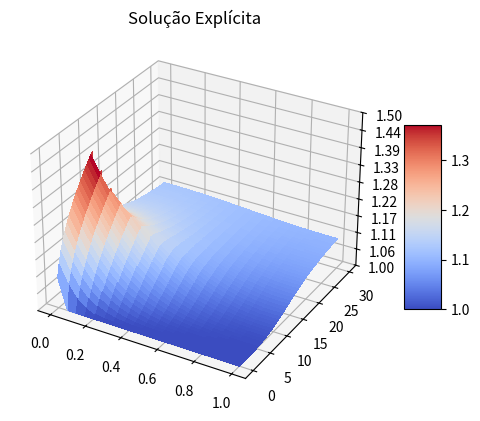
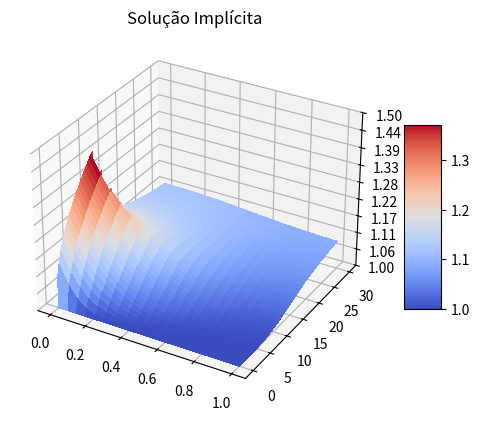

These charts were generated, in order, by the following Python code:
#///////////////////////////////////////////////////////
# [redacted]
#// [email redacted]	_____ ___  ___   //
# [redacted]
#////////////////////////////////	| |   \ \   |_|  //
#////////////////////////////////	\_'_/\_`_/__|    //
#///////////////////////////////////////////////////////

# Problema de transferencia de calor unidimensional transiente

import numpy as np
import matplotlib.pyplot as plt
from matplotlib import cm
from matplotlib.ticker import LinearLocator

lmb = 0.01      # Difusividade Termica
cond = 1.00     # Condutividade Termica
dt = 0.003       # Time step
dx = 0.05       # Length step
#dt = 0.01       # Time step
#dx = 0.02       # Length step

A1 = lmb*dt/(dx**2)
A2 = 1 - 2*lmb*dt/(dx**2)
A3 = A1

# Critério de estabilidade: 'A1' <= 0.5
print(A1)

ti = 0
tf = 30
xi = 0
xf = 1

Tp_t0 = 1   # C.I.

tempo = np.arange(ti, tf+dt, dt)
pos_x = np.arange(xi, xf+dx, dx)
Nx = np.size(pos_x)
Nt = np.size(tempo)

Tp = np.ones([Nx, Nt]) * Tp_t0

## C.C. (Neumann)
q_xf = np.zeros(Nt)
q_xi = np.zeros(Nt)
for i in range(Nt):
    if tempo[i] <= 10:
        q_xi[i] = 1
    #endif
#endfor

## Abordagem Explicita:
for k in range(Nt):
    if k == (Nt-1):
        Tp[0,k] = 2*dx/cond*q_xi[k] + Tp[0+2,k]     # CC em x=0, para t final
        Tp[Nx-1,k] = Tp[Nx-1-2,k]                   # CC em x=L, para t final
    else:
        Tp[0,k] = 2*dx/cond*q_xi[k] + Tp[0+2,k]     # CC em x=0
        Tp[Nx-1,k] = Tp[Nx-1-2,k]                   # CC em x=L (adiabatica)
        for i in range(1,Nx-1):
            if i == (Nx-2):
                Tp[i,k+1] = A2*Tp[i,k] + 2*A3*Tp[i-1,k]   # CC em x=L (adiabatica)
            else:
                Tp[i,k+1] = A1*Tp[i+1,k] + A2*Tp[i,k] + A3*Tp[i-1,k]
        #endfor
#endfor

# Sanity Check: Tp media em tf deve ser maior que Tp de t0,
# visto que calor entra na barra e apos 10s ela esta completamente adiabatica
print(np.mean(Tp[:,-1]))
SolExp_Tp = Tp.copy()

# Reiniciando as Temperaturas
Tp = np.ones([Nx, Nt]) * Tp_t0

## Abordagem Implicita:
A1 = lmb*dt/(dx**2)
A2 = 1 + 2*lmb*dt/(dx**2)
A3 = A1
# Montando a matrix A do sistema linear:
ofst = 1
d1 = -A1 * np.ones(Nx-ofst)
d2 =  A2 * np.ones(Nx)
d3 = -A3 * np.ones(Nx-ofst)

A = np.diag(d2, 0)
A = A + np.diag(d1, ofst)
A = A + np.diag(d3,-ofst)
# CC:
A[0,:] =  0
A[0,0] =  1
A[0,2] = -1

A[-1, :] =  0
A[-1,-1] = A2
A[-1,-2] = -(A1 + A3)

# Atalho para comentario de multiplas linhas: Shift + Alt + A
# A solucao do sistema linear inverte A. Como A é constante ao longo do tempo,
# invertemos fora do loop apenas uma vez para simplificacao computacional:
Ainv = np.linalg.inv(A)

for k in range(Nt-1):
    b = Tp[:,k].copy()
    b[0]  = 2*dx/cond*q_xi[k+1]
    #b[-1] = 2*dx/cond*q_xf[k+1]
    Tp[:,k+1] = np.dot(Ainv,b)
#endfor
print(np.mean(Tp[:,-1]))
SolImp_Tp = Tp.copy()


fig, ax = plt.subplots(subplot_kw={"projection": "3d"})
ax.set_title('Solução Explícita')
tempo, pos_x = np.meshgrid(tempo, pos_x)

# Plot the surface.
surf = ax.plot_surface(pos_x, tempo, SolExp_Tp, cmap=cm.coolwarm,
                       linewidth=0, antialiased=False)

# Customize the z axis.
ax.set_zlim(1.00, 1.50)
ax.zaxis.set_major_locator(LinearLocator(10))
# A StrMethodFormatter is used automatically
ax.zaxis.set_major_formatter('{x:.02f}')

# Add a color bar which maps values to colors.
fig.colorbar(surf, shrink=0.5, aspect=5)

plt.show(block=False)

fig, ax = plt.subplots(subplot_kw={"projection": "3d"})
ax.set_title('Solução Implícita')

# Plot the surface.
surf = ax.plot_surface(pos_x, tempo, SolImp_Tp, cmap=cm.coolwarm,
                       linewidth=0, antialiased=False)

# Customize the z axis.
ax.set_zlim(1.00, 1.50)
ax.zaxis.set_major_locator(LinearLocator(10))
# A StrMethodFormatter is used automatically
ax.zaxis.set_major_formatter('{x:.02f}')

# Add a color bar which maps values to colors.
fig.colorbar(surf, shrink=0.5, aspect=5)

plt.show(block=True)